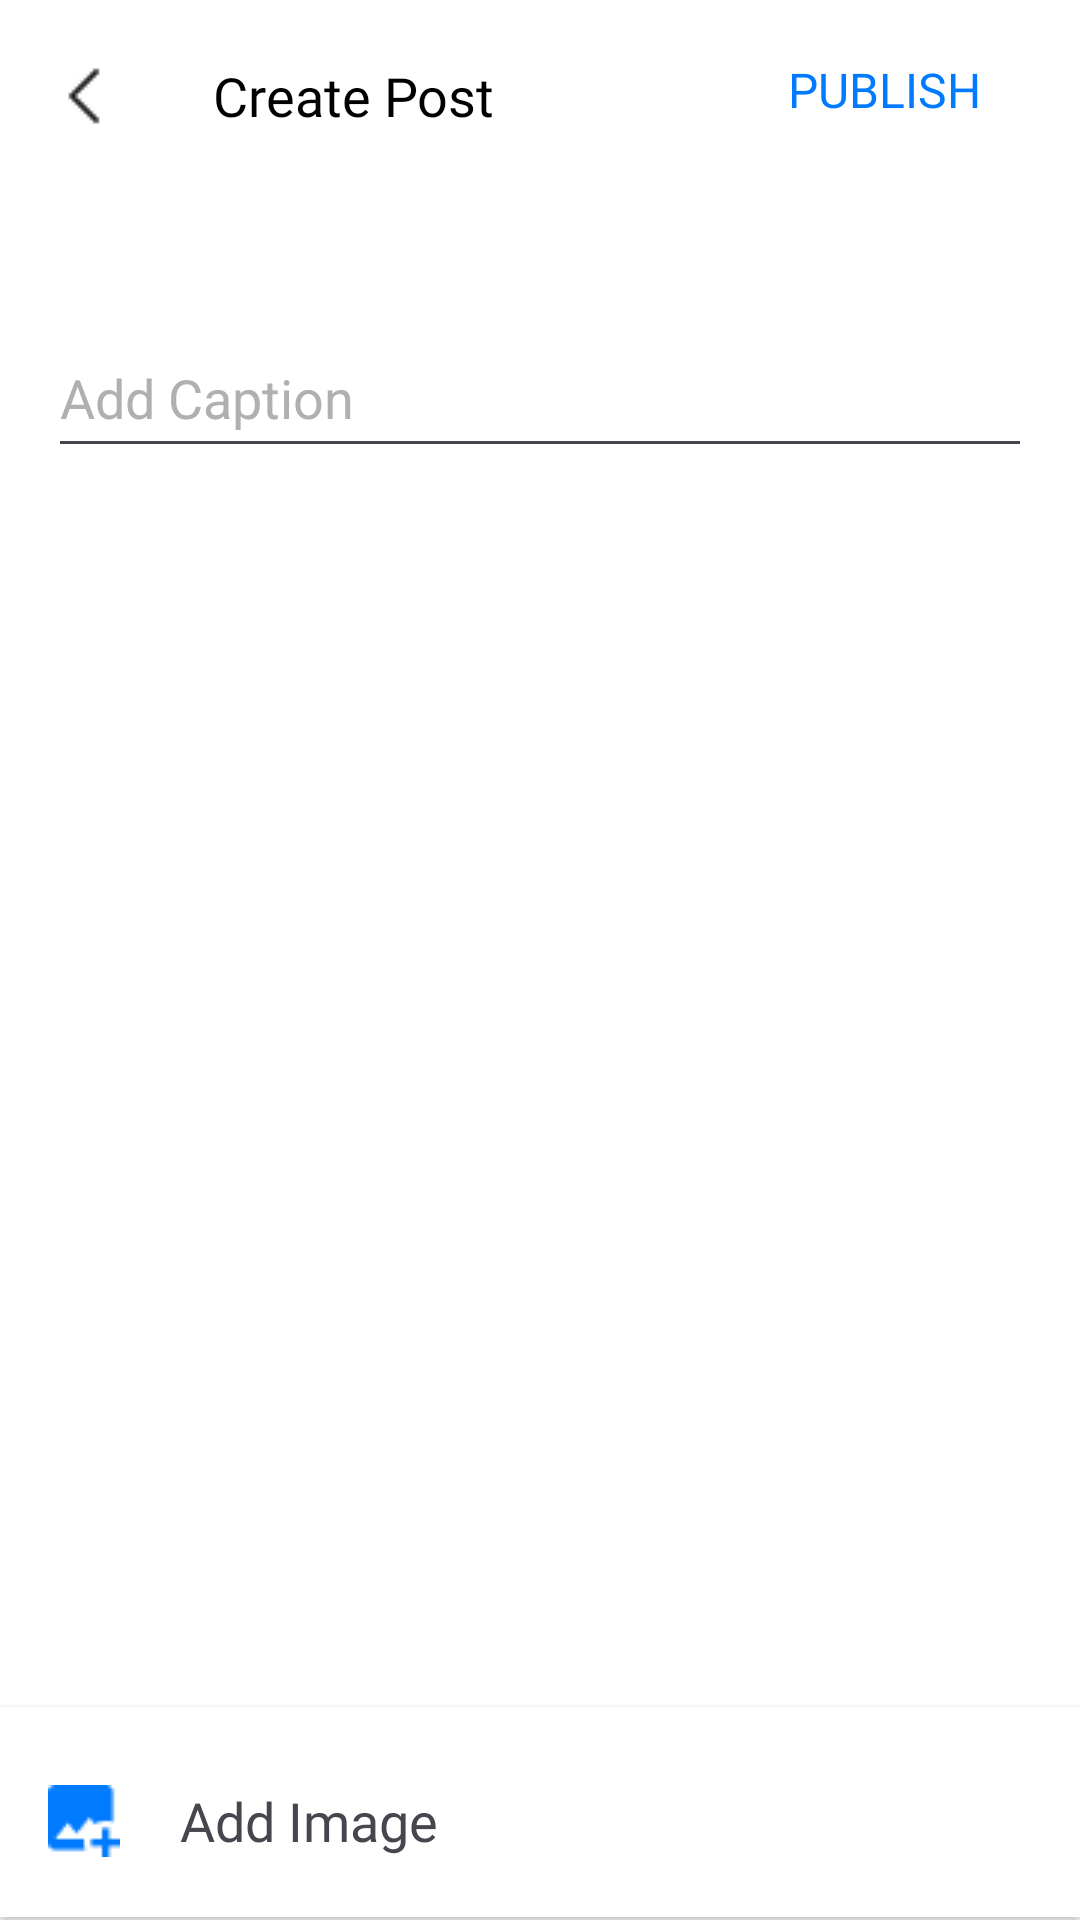

Produce the Android XML layout that renders to this screen, including the resource entries it uses.
<!-- AndroidManifest.xml: application theme Theme.FitnessClubManagementSystem -->
<!-- res/layout/activity_post_highlight.xml -->
<?xml version="1.0" encoding="utf-8"?>
<androidx.constraintlayout.widget.ConstraintLayout xmlns:android="http://schemas.android.com/apk/res/android"
    xmlns:app="http://schemas.android.com/apk/res-auto"
    xmlns:tools="http://schemas.android.com/tools"
    android:id="@+id/main"
    android:background="#FFFFFF"
    android:layout_width="match_parent"
    android:layout_height="match_parent"
    tools:context=".PostHighlightActivity">

    
    <androidx.appcompat.widget.Toolbar
        android:id="@+id/toolbarPostHighlight"
        android:layout_width="match_parent"
        android:layout_height="wrap_content"
        android:visibility="visible"
        android:background="@color/white"
        app:layout_constraintBottom_toBottomOf="parent"
        app:layout_constraintEnd_toEndOf="parent"
        app:layout_constraintHorizontal_bias="1.0"
        app:layout_constraintStart_toStartOf="parent"
        app:layout_constraintTop_toTopOf="parent"
        app:layout_constraintVertical_bias="0.0"
        app:navigationIcon="@drawable/back_btn"
        app:title="Create Post"
        app:titleMarginStart="15dp"
        app:titleTextAppearance="@style/CustomToolbarTitle" />

    
    <TextView
        android:id="@+id/btnPost"
        android:layout_width="wrap_content"
        android:layout_height="wrap_content"
        android:fontFamily="@font/inter_regular"
        android:text="PUBLISH"
        android:textColor="#007BFF"
        android:textSize="16sp"
        android:layout_marginEnd="16dp"
        android:layout_marginTop="18dp"
        app:layout_constraintBottom_toBottomOf="@+id/toolbarPostHighlight"
        app:layout_constraintEnd_toEndOf="parent"
        app:layout_constraintHorizontal_bias="0.939"
        app:layout_constraintStart_toStartOf="parent"
        app:layout_constraintTop_toTopOf="@+id/toolbarPostHighlight"
        app:layout_constraintVertical_bias="0.035" />

    
    <androidx.core.widget.NestedScrollView
        android:id="@+id/nestedScrollView2"
        android:layout_width="match_parent"
        android:layout_height="match_parent"
        android:layout_marginTop="70dp"
        app:layout_constraintTop_toBottomOf="@+id/toolbarPostHighlight">

        <LinearLayout
            android:layout_width="match_parent"
            android:layout_height="wrap_content"
            android:orientation="vertical"
            android:padding="16dp">

            
            <EditText
                android:id="@+id/etCaption"
                android:layout_width="match_parent"
                android:layout_height="50dp"
                android:layout_marginTop="20dp"
                android:hint="Add Caption"
                android:textColor="@color/black"
                android:textColorHint="#B0B0B0"
                app:layout_constraintEnd_toEndOf="parent"
                app:layout_constraintStart_toStartOf="parent"
                app:layout_constraintTop_toBottomOf="@+id/toolbarPostHighlight" />

            <androidx.recyclerview.widget.RecyclerView
                android:id="@+id/recyclerView"
                android:layout_width="match_parent"
                android:layout_height="wrap_content"
                android:layout_marginTop="50dp"
                android:nestedScrollingEnabled="false"
                tools:layout_editor_absoluteX="-1dp"
                tools:layout_editor_absoluteY="180dp">

            </androidx.recyclerview.widget.RecyclerView>

        </LinearLayout>
    </androidx.core.widget.NestedScrollView>

    <LinearLayout
        android:layout_width="match_parent"
        android:layout_height="70dp"
        android:gravity="bottom"
        android:orientation="horizontal"
        android:background="@color/white"
        android:elevation="3dp"
        android:layout_marginBottom="65dp"
        app:layout_constraintBottom_toBottomOf="@+id/nestedScrollView2">

        
        <ImageButton
            android:id="@+id/btnGetImage"
            android:layout_width="wrap_content"
            android:layout_height="wrap_content"
            android:background="@android:color/transparent"
            android:src="@drawable/add_image"
            android:layout_marginStart="16dp"
            android:layout_marginBottom="20dp"
            android:contentDescription="Add Image"/>

        <TextView
            android:layout_width="wrap_content"
            android:layout_height="wrap_content"
            android:fontFamily="@font/poppins_regular"
            android:text="Add Image"
            android:layout_marginBottom="10dp"
            android:layout_marginStart="20dp"
            android:textSize="18sp" />



    </LinearLayout>

    


</androidx.constraintlayout.widget.ConstraintLayout>
<!-- resources referenced by this layout -->
<resources>
  <color name="black">#FF000000</color>
  <color name="white">#FFFFFFFF</color>
  <!-- drawable add_image: png bitmap (drawable, 426 bytes) -->
  <!-- drawable back_btn: png bitmap (drawable, 287 bytes) -->
  <style name="CustomToolbarTitle" parent="TextAppearance.Widget.AppCompat.Toolbar.Title">
          <item name="fontFamily">@font/poppins_regular</item>
  
          
          <item name="android:textSize">18sp</item>
  
          
          <item name="android:textColor">@color/black</item>
      </style>
  <style name="Theme.FitnessClubManagementSystem" parent="Base.Theme.FitnessClubManagementSystem" />
  <style name="Base.Theme.FitnessClubManagementSystem" parent="Theme.Material3.DayNight.NoActionBar">
          
          
      </style>
</resources>
